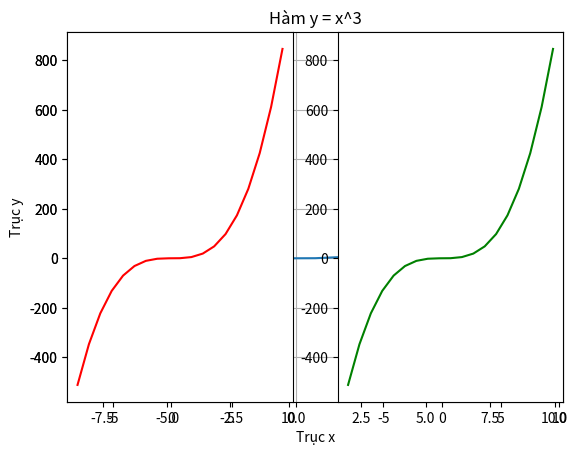
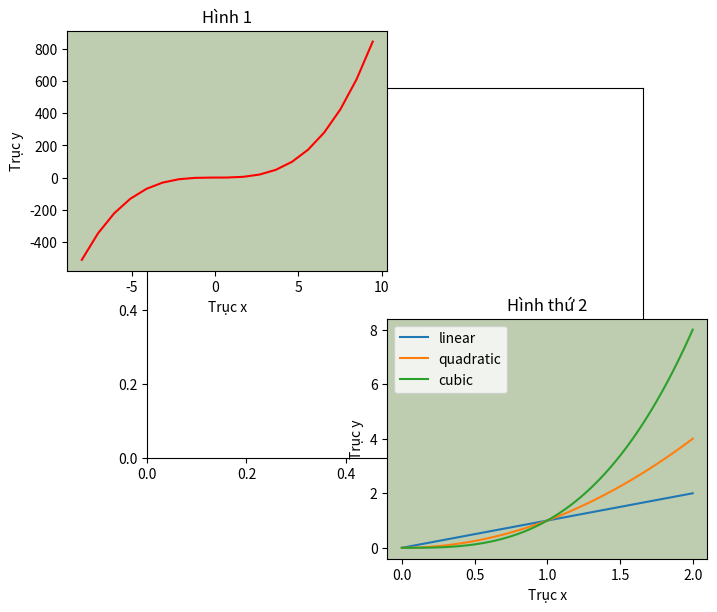
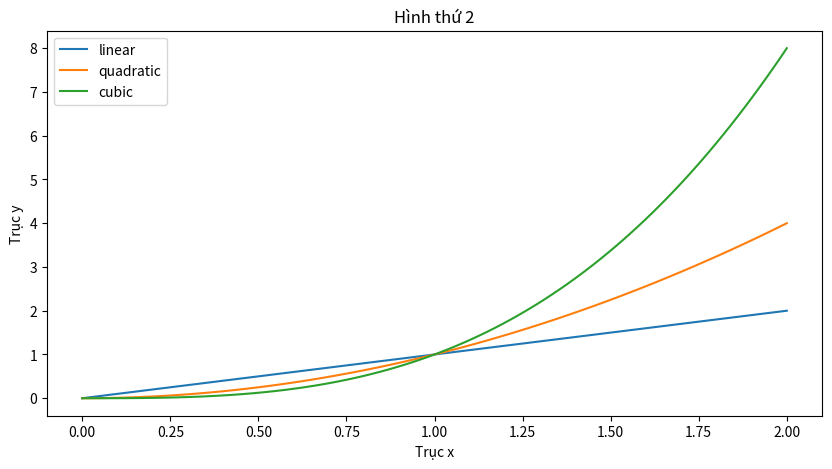

Recreate these plots in Python, in order. (Note: this script raises an exception after producing the figures.)
import matplotlib.pyplot as plt
import numpy as np

x = np.arange (-8, 10, 0.97)
y = x ** 3

plt.title('Hàm y = x^3') #Đặt tên cho figure
plt.xlabel('Trục x') #Đặt tên cho trục x
plt.ylabel('Trục y') #Đặt tên cho trục y

plt.grid() #Vẽ biểu đồ dưới dạng lưới

plt.plot(x, y, label='y=x^3') #vẽ đồ thị với giá trị trục x so với trục y
plt.legend() #hiển thị chú thích cho đồ thị
plt.show()

#Vẽ nhiều hình trên 1 figure
#plt(nrows,ncols,plot_number)
plt.subplot(1, 2, 1) # 1 dòng, 2 cột, vị trí 1
plt.plot(x, y, 'red')

plt.subplot(1, 2, 2)
plt.plot(x, y, 'green')

plt.show()

fig = plt.figure() #Khởi tạo figure trống
plt.show()

fig = plt.figure()
fig.add_subplot(111)

ax = fig.add_axes([0, 0.5, 0.5, 0.5], facecolor='#BECDAF')
ax.plot(x, y, 'red')
ax.set_title('Hình 1') #Đặt tên cho axes
ax.set_xlabel('Trục x') #Đặt tên cho trục x
ax.set_ylabel('Trục y') #Đặt tên cho trục y

ax2 = fig.add_axes([0.5, -0.1, 0.5, 0.5], facecolor='#BECDAF')
x = np.linspace(0, 2, 100)
ax2.plot(x, x, label='linear')
ax2.plot(x, x**2, label='quadratic')
ax2.plot(x, x**3, label='cubic')
#Tạo thêm 1 linear cungf figure
ax2.set_xlabel('Trục x')
ax2.set_ylabel('Trục y')
ax2.set_title('Hình thứ 2')
ax2.legend()

plt.show()

# Khởi tạo nhanh Figure và Axes -> plt.subplots()
fig, ax = plt.subplots(figsize=(10,5))

x = np.linspace(0, 2, 100)
ax.plot(x, x, label='linear')
ax.plot(x, x**2, label='quadratic')
ax.plot(x, x**3, label='cubic')

ax.set_xlabel('Trục x')
ax.set_ylabel('Trục y')
ax.set_title('Hình thứ 2')
ax.legend()

plt.show()

# Lưu figure cùng thư mục với code
fig.savefig('img/my_figure.png')

import matplotlib.image as mpimg

# Hiển thị hình ảnh lưu trong máy
plt.imshow(mpimg.imread('img/my_figure.png'))

# Chỉnh lại trục toạ độ

fig, ax = plt.subplots(figsize=(10,6))
x = np.arange(-10., 10., 0.2)
y = np.sin(x)

# Biến đường biên bên trên và bên phải -> vô hình
ax.spines['top'].set_color('none')
ax.spines['right'].set_color('none')

# Di chuyển đường bên dưới vào giữa  & ở vị trí y = 0
ax.xaxis.set_ticks_position('bottom')
ax.spines['bottom'].set_position(('data',0))

# Di chuyển đường bên trái vào giữa & ở vị trí x = 0
ax.yaxis.set_ticks_position('left')
# ax.spines['left'].set_position(('data', 0))

# Hoặc thay ('data', 0) thành 'center'
ax.spines['left'].set_position('center')

ax.plot(x, y)
plt.show()

#Vẽ đồ thị kiểu điểm
t = np.arange(0., 10., 0.5)

plt.plot(t, t**2, 'X')
plt.show()

#Vẽ mmột vài điểm trên đường
x = [1, 2, 3, 5]
y = [4, 5, 6, 7]

plt.plot(x, y, linestyle='--', marker='o', color='b')

# Một cách ngắn hơn
plt.plot(x, y, '--bo')
plt.show()

#hoặc

x = np.linspace(-np.pi, np.pi, 30)
y = np.sin(x)
markers_on = [0, 19, 12, 5]
plt.plot(x, y, '-gD', markevery=markers_on)
plt.show()
